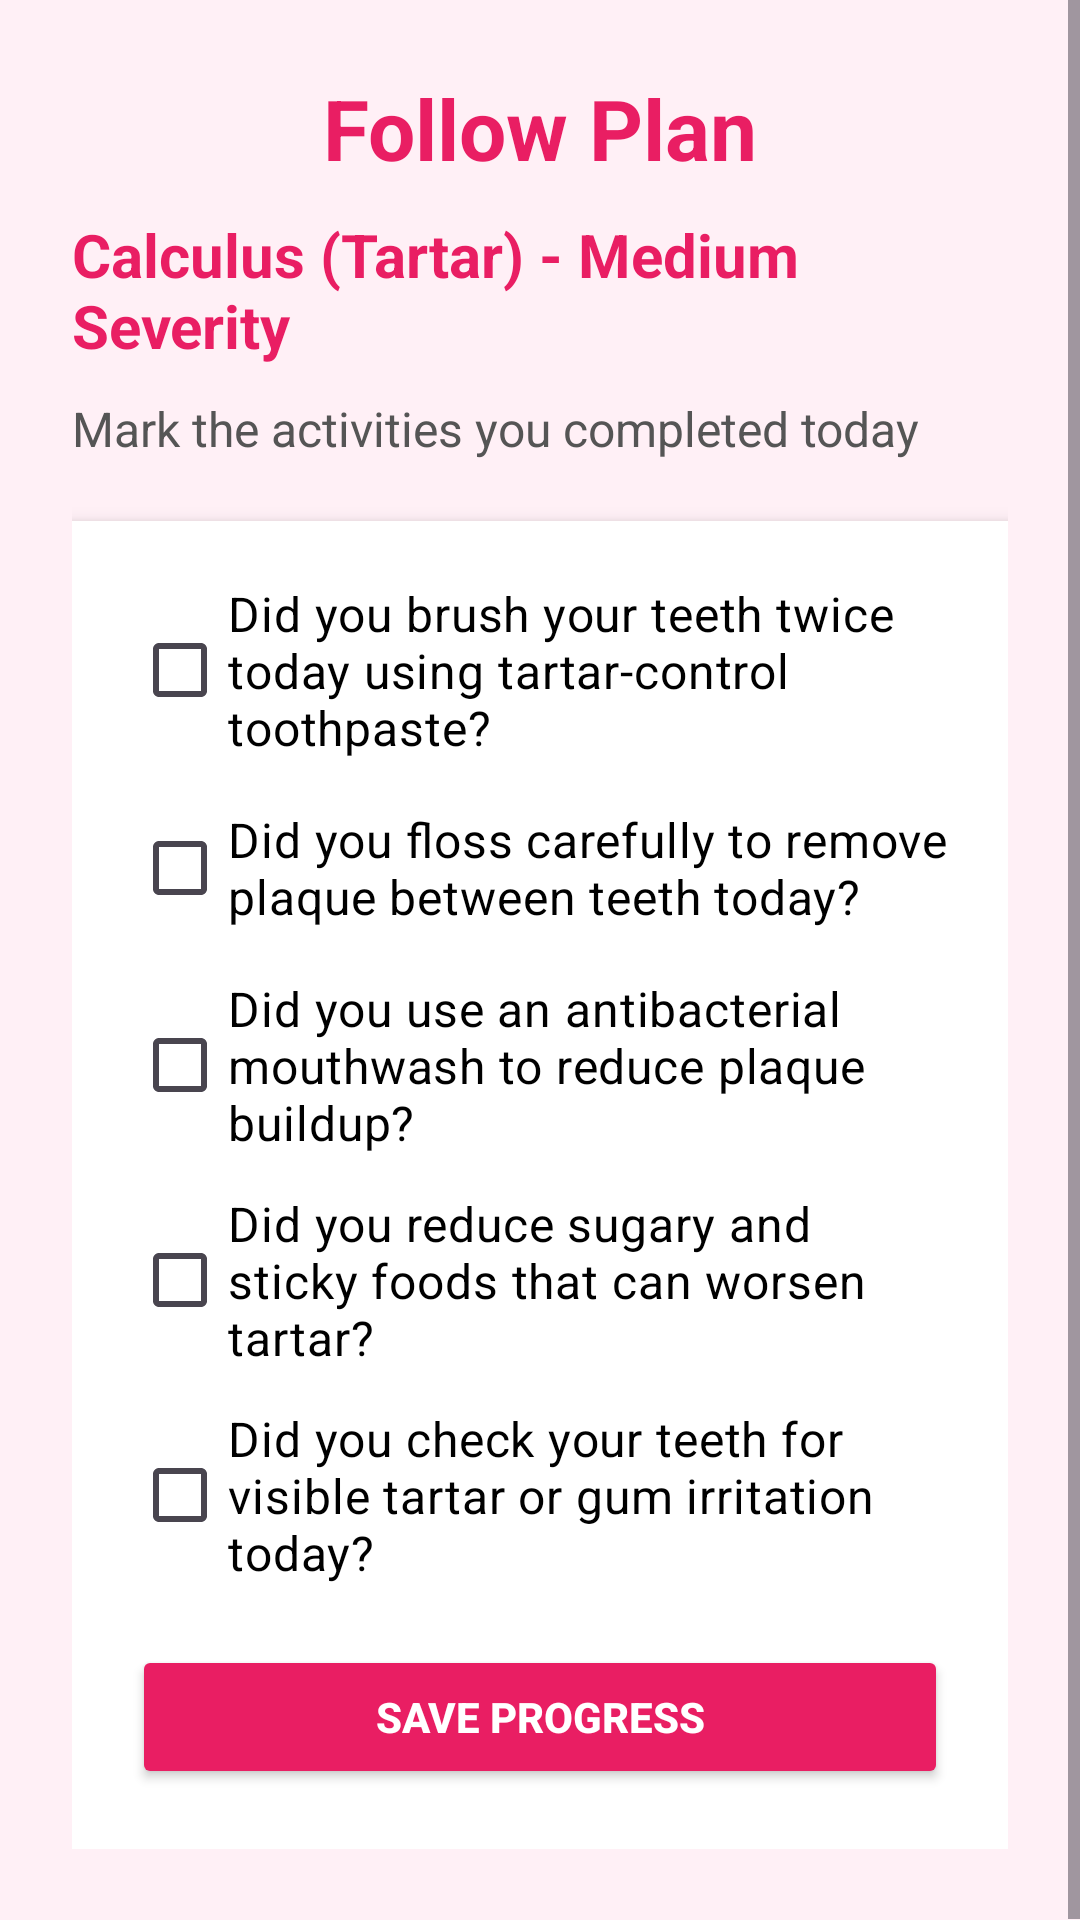

The Android layout XML behind this screen, and the referenced resources:
<!-- AndroidManifest.xml: application theme Theme.Gringuard -->
<!-- res/layout/follow_plan_calculus_medium.xml -->
<?xml version="1.0" encoding="utf-8"?>
<ScrollView xmlns:android="http://schemas.android.com/apk/res/android"
    android:layout_width="match_parent"
    android:layout_height="match_parent"
    android:background="#FFF0F6"
    android:fillViewport="true">

    <LinearLayout
        android:layout_width="match_parent"
        android:layout_height="wrap_content"
        android:orientation="vertical"
        android:padding="24dp">


        <TextView
            android:layout_width="match_parent"
            android:layout_height="wrap_content"
            android:text="Follow Plan"
            android:textColor="#E91E63"
            android:textSize="28sp"
            android:textStyle="bold"
            android:gravity="center"
            android:layout_marginBottom="10dp"/>


        <TextView
            android:layout_width="wrap_content"
            android:layout_height="wrap_content"
            android:text="Calculus (Tartar) - Medium Severity"
            android:textColor="#E91E63"
            android:textSize="20sp"
            android:textStyle="bold"
            android:layout_marginBottom="10dp"/>

        <TextView
            android:layout_width="wrap_content"
            android:layout_height="wrap_content"
            android:text="Mark the activities you completed today"
            android:textColor="#555555"
            android:textSize="16sp"
            android:layout_marginBottom="20dp"/>


        <LinearLayout
            android:layout_width="match_parent"
            android:layout_height="wrap_content"
            android:orientation="vertical"
            android:background="#FFFFFF"
            android:padding="20dp"
            android:elevation="4dp">

            <CheckBox
                android:id="@+id/checkHardFood"
                android:layout_width="wrap_content"
                android:layout_height="wrap_content"
                android:text="Did you brush your teeth twice today using tartar-control toothpaste?"
                android:textColor="#000000"
                android:textSize="16sp"
                android:buttonTint="#E91E63"
                android:layout_marginBottom="12dp"/>

            <CheckBox
                android:id="@+id/checkBrush"
                android:layout_width="wrap_content"
                android:layout_height="wrap_content"
                android:text="Did you floss carefully to remove plaque between teeth today?"
                android:textColor="#000000"
                android:textSize="16sp"
                android:buttonTint="#E91E63"
                android:layout_marginBottom="12dp"/>

            <CheckBox
                android:id="@+id/checkRinse"
                android:layout_width="wrap_content"
                android:layout_height="wrap_content"
                android:text="Did you use an antibacterial mouthwash to reduce plaque buildup?"
                android:textColor="#000000"
                android:textSize="16sp"
                android:buttonTint="#E91E63"
                android:layout_marginBottom="12dp"/>

            <CheckBox
                android:id="@+id/checkColdFood"
                android:layout_width="wrap_content"
                android:layout_height="wrap_content"
                android:text="Did you reduce sugary and sticky foods that can worsen tartar?"
                android:textColor="#000000"
                android:textSize="16sp"
                android:buttonTint="#E91E63"
                android:layout_marginBottom="12dp"/>

            <CheckBox
                android:id="@+id/checkMonitor"
                android:layout_width="wrap_content"
                android:layout_height="wrap_content"
                android:text="Did you check your teeth for visible tartar or gum irritation today?"
                android:textColor="#000000"
                android:textSize="16sp"
                android:buttonTint="#E91E63"
                android:layout_marginBottom="20dp"/>


            <Button
                android:id="@+id/savePlanBtn"
                android:layout_width="match_parent"
                android:layout_height="wrap_content"
                android:text="Save Progress"
                android:textColor="#FFFFFF"
                android:textStyle="bold"
                android:backgroundTint="#E91E63"/>

        </LinearLayout>

    </LinearLayout>

</ScrollView>
<!-- resources referenced by this layout -->
<resources>
  <style name="Theme.Gringuard" parent="Base.Theme.Gringuard" />
  <style name="Base.Theme.Gringuard" parent="Theme.Material3.DayNight.NoActionBar">
      </style>
</resources>
